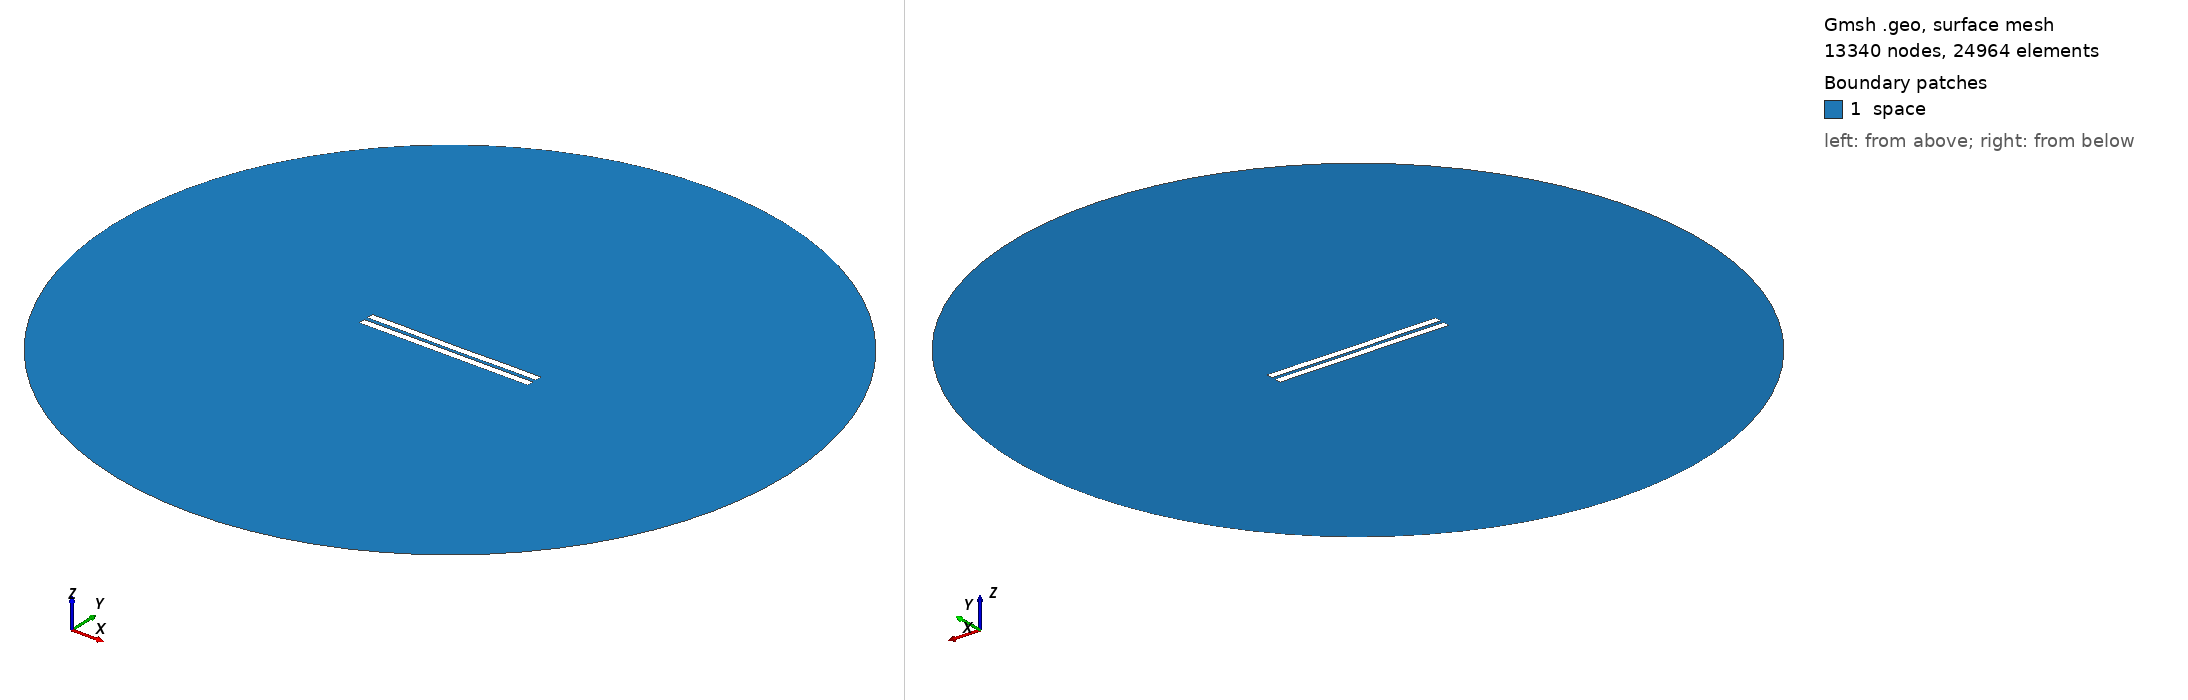

Gmsh geometry script, surface-meshed: 13340 nodes, 24964 surface elements. Boundary patches (legend numbers): 1 space. Left view from above one corner, right view from below the opposite corner. Legend entries are the model's physical surfaces. The drawing asked Gmsh for element sizes between 1% and 20% of the model's largest extent; the script's own settings can give other sizes.

=== 2514.geo (drawn) ===
//---------------------------------------
// Geometry kernel
//---------------------------------------

SetFactory("OpenCASCADE");



//---------------------------------------
// Parameters of the geometry
//---------------------------------------

// Overetch of the upper plate
overetch = 0.0;

// Distance between the plates
distance = 2.5;

// Discretization over the x axis (for the deformation)
nx = 50; 

// Length of the plate
L = 100 - overetch; 

// Number of modes
n = 4; 

// 1st mode coefficient
coeff(1) = -0.15;
beta(1) = 0.596864 * 3.1415926535 / L;

// 2nd mode coefficient
coeff(2) = -0.15;
beta(2) = 1.49418 * 3.1415926535 / L;

// 3rd mode coefficient
coeff(3) = 0.0;
beta(3) = 2.50025 * 3.1415926535 / L;

// 4th mode coefficient
coeff(4) = 0.07499999999999998;
beta(4) = 3.49999 * 3.1415926535 / L;



//---------------------------------------
// Upper plate (deformed rectangle)
//---------------------------------------

// Coordiantes of the upper plate
xmin = -50;
xmax = 50 - overetch;

// Height of the upper plate
yheight = 4 - 2 * overetch;

// Indexes of the points
UpperID[] = {};
LowerID[] = {};
LeftID[] = {};
RightID[] = {};

// Point index
p = 1;

// Horizontal edges
For i In {1:nx}
    x = xmin + (i-1)*(xmax - xmin)/(nx-1);

    y_bottom = distance / 2 + overetch;
    For j In {1:n}
        C = (Cosh(beta(j)*L) + Cos(beta(j)*L)) / (Sinh(beta(j)*L) + Sin(beta(j)*L));
        y_bottom  = y_bottom + coeff(j) * (Cosh(beta(j)*(x+50)) - Cos(beta(j)*(x+50)) - C * (Sinh(beta(j)*(x+50)) - Sin(beta(j)*(x+50))));
    EndFor

    y_top = y_bottom + yheight;

    Point(p) = {x, y_top, 0, 1.0};
    UpperID[i] = p;
    p = p + 1;

    Point(p) = {x, y_bottom, 0, 1.0};
    LowerID[i] = p;
    p = p + 1;
EndFor

// Create point lists
UpperPts[] = {}; LowerPts[] = {};
For i In {1:nx}
  UpperPts[] += {UpperID[i]};
  LowerPts[] += {LowerID[i]};
EndFor

// Build splines
Spline(1) = {UpperPts[]};
Spline(2) = {LowerPts[]};
Line(3) = {LowerPts[nx-1], UpperPts[nx-1]};
Line(4) = {LowerPts[0], UpperPts[0]};

// Build the plane surface
Curve Loop(1) = {2, 3, -1, -4};
Plane Surface(1) = {1};



//---------------------------------------
// Lower plate (rectangle)
//---------------------------------------

// Vertices
Point(1001) = {-50, -1, 0, 1.0};
Point(1002) = { 50, -1, 0, 1.0};
Point(1003) = { 50,  -5, 0, 1.0};
Point(1004) = {-50,  -5, 0, 1.0};

// Edges
Line(5) = {1001, 1002};
Line(6) = {1002, 1003};
Line(7) = {1003, 1004};
Line(8) = {1004, 1001};

// Plane surface
Line Loop(2) = {5, 6, 7, 8};
Plane Surface(2) = {2}; 



//---------------------------------------
// Outer (fictious) boundary
//---------------------------------------

// Points
Point(1005) = {0, 0, 0};       // Center
Point(1006) = {200, 0, 0};     // Start point
Point(1007) = {0, 200, 0};     // 90 degrees
Point(1008) = {-200, 0, 0};    // 180 degrees
Point(1009) = {0, -200, 0};    // 270 degrees

// Circle arcs (each needs start, center, end)
Circle(9) = {1006, 1005, 1007};
Circle(10) = {1007, 1005, 1008};
Circle(11) = {1008, 1005, 1009};
Circle(12) = {1009, 1005, 1006};

// Plane surface for the entire domain
Curve Loop(3) = {9, 10, 11, 12};
Surface(3) = {3};

// Subtract the plates from the whole domain to obtain the actual domain where we want to solve the equations
BooleanDifference{ Surface{3}; Delete; }{ Surface{1}; Surface{2}; Delete; }




//---------------------------------------
// Transfinite Lines/Curves
//---------------------------------------

// Set the number of points on the boundaries
r = 7;

// Plates
Transfinite Curve {1, 2} = 50*r Using Progression 1;
Transfinite Curve {3, 4} = 2*r Using Progression 1;
Transfinite Line {5, 7} = 50*r Using Progression 1;
Transfinite Line {6, 8} = 2*r Using Progression 1;

// Outer boundary
Transfinite Line {9, 10, 11, 12} = 20 Using Progression 1;



//---------------------------------------
// Physical groups
//---------------------------------------                

// Physical curves (boundaries)
Physical Line("force_segment", 10) = {2};
Physical Line("upper_plate", 11) = {1, 3, 4};
Physical Line("lower_plate", 12) = {5, 6, 7, 8};
Physical Line("boundary", 20) = {9, 10, 11, 12};

// Physical Surfaces
Physical Surface("space", 30) = {3};



//---------------------------------------
// 6. Generate the Mesh
//---------------------------------------

// 2D mesh generation
Mesh 2;
